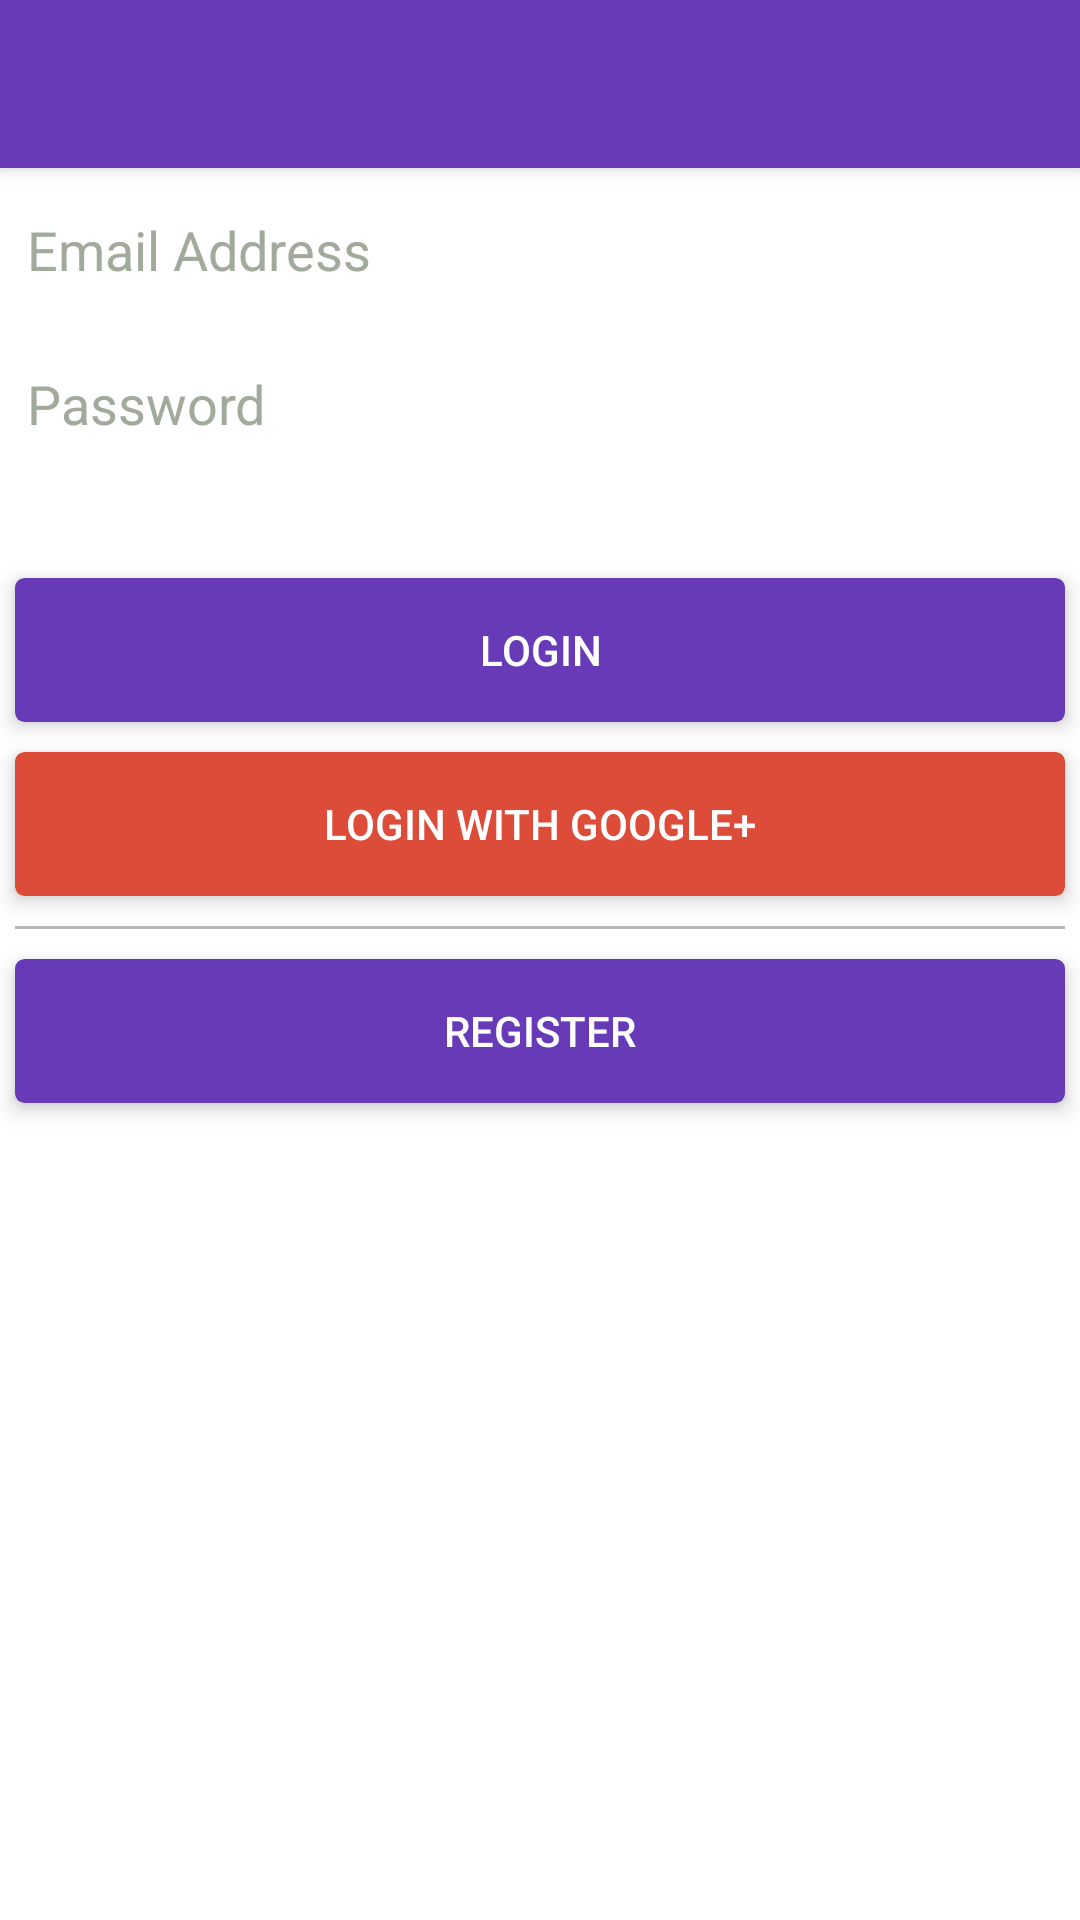

Produce the Android XML layout that renders to this screen, including the resource entries it uses.
<!-- AndroidManifest.xml: application theme AppTheme -->
<!-- res/layout/activity_login.xml -->
<LinearLayout xmlns:android="http://schemas.android.com/apk/res/android"
    xmlns:tools="http://schemas.android.com/tools"
    android:layout_width="match_parent"
    android:layout_height="match_parent"
    android:background="@color/white"
    android:orientation="vertical"
    tools:context=".LoginActivity">

    <include
        android:id="@+id/tool_bar"
        layout="@layout/tool_bar" />

    


    <EditText
        android:id="@+id/etEmailLogin"
        android:layout_width="match_parent"
        android:layout_height="wrap_content"
        android:layout_margin="5dp"
        android:hint="@string/enter_email"
        android:cursorVisible="true"
        android:inputType="textEmailAddress"
        android:textColor="@color/ebony"
        android:textColorHint="@color/hint_color" />


    <EditText
        android:layout_margin="5dp"
        android:id="@+id/etPassword"
        android:layout_width="match_parent"
        android:layout_height="wrap_content"
        android:hint="@string/enter_password"
        android:inputType="textPassword"
        android:cursorVisible="true"
        android:textColor="@color/ebony"
        android:textColorHint="@color/hint_color" />


    <TextView
        android:id="@+id/tvErrorMessage"
        android:layout_width="match_parent"
        android:layout_height="wrap_content"
        android:layout_margin="5dp"
        android:textColor="@color/secondaryText" />

    <android.support.v7.widget.CardView xmlns:card_view="http://schemas.android.com/apk/res-auto"
        android:layout_width="match_parent"
        android:layout_height="wrap_content"
        android:layout_gravity="center"
        android:layout_margin="5dp"
        card_view:cardBackgroundColor="@color/colorPrimary"
        card_view:cardCornerRadius="3dp"
        card_view:cardElevation="4dp">

        <Button
            android:id="@+id/btnLogin"
            android:layout_width="match_parent"
            android:layout_height="wrap_content"
            android:background="@android:color/transparent"
            android:text="@string/login"
            android:textColor="@color/white" />
    </android.support.v7.widget.CardView>

    <android.support.v7.widget.CardView xmlns:card_view="http://schemas.android.com/apk/res-auto"
        android:layout_width="match_parent"
        android:layout_height="wrap_content"
        android:layout_gravity="center"
        android:layout_margin="5dp"
        card_view:cardBackgroundColor="@color/google_red"
        card_view:cardCornerRadius="3dp"
        card_view:cardElevation="4dp">

        <Button
            android:id="@+id/btnLoginGoogle"
            android:layout_width="match_parent"
            android:layout_height="wrap_content"
            android:background="@android:color/transparent"
            android:text="@string/login_google"
            android:textColor="@color/white" />
    </android.support.v7.widget.CardView>

    <View
        android:layout_width="match_parent"
        android:layout_height="1dp"
        android:layout_margin="5dp"
        android:background="@color/divider" />

    <android.support.v7.widget.CardView xmlns:card_view="http://schemas.android.com/apk/res-auto"
        android:layout_width="match_parent"
        android:layout_height="wrap_content"
        android:layout_gravity="center"
        android:layout_margin="5dp"
        card_view:cardBackgroundColor="@color/colorPrimary"
        card_view:cardCornerRadius="3dp"
        card_view:cardElevation="4dp">

        <Button
            android:id="@+id/btnRegisterAccount"
            android:layout_width="match_parent"
            android:layout_height="wrap_content"
            android:background="@android:color/transparent"
            android:text="@string/register"
            android:textColor="@color/white" />
    </android.support.v7.widget.CardView>

</LinearLayout>
<!-- res/layout/tool_bar.xml (included above) -->
<?xml version="1.0" encoding="utf-8"?>

<android.support.v7.widget.Toolbar xmlns:android="http://schemas.android.com/apk/res/android"
    xmlns:app="http://schemas.android.com/apk/res-auto"
    android:layout_width="match_parent"
    android:layout_height="wrap_content"
    android:background="@color/colorPrimary"
    android:minHeight="?attr/actionBarSize"
    android:elevation="4dp"
    app:popupTheme="@style/Theme.AppCompat.Light">

    <TextView
        android:id="@+id/tv_toolbar"
        android:layout_width="wrap_content"
        android:layout_height="match_parent"
        android:textColor="@color/white"
        android:textSize="18sp" />

</android.support.v7.widget.Toolbar>
<!-- resources referenced by this layout -->
<resources>
  <color name="colorPrimary">#673AB7</color>
  <color name="divider">#B6B6B6</color>
  <color name="ebony">#555D50</color>
  <color name="google_red">#dd4b39</color>
  <color name="hint_color">#a2aa9c</color>
  <color name="secondaryText">#727272</color>
  <color name="white">#FFFFFF</color>
  <string name="enter_email">Email Address</string>
  <string name="enter_password">Password</string>
  <string name="login">Login</string>
  <string name="login_google">Login with Google+</string>
  <string name="register">Register</string>
  <style name="AppTheme" parent="AppBaseTheme">
          
          
          
  
      </style>
  <style name="AppBaseTheme" parent="Theme.AppCompat.NoActionBar">
          
          <item name="windowActionBar">false</item>
          <item name="windowNoTitle">true</item>
          <item name="colorPrimary">@color/colorPrimary</item>
          <item name="colorPrimaryDark">@color/colorPrimaryDark</item>
          <item name="colorAccent">@color/colorAccent</item>
      </style>
  <color name="colorPrimaryDark">#512DA8</color>
  <color name="colorAccent">#FF9800</color>
</resources>
